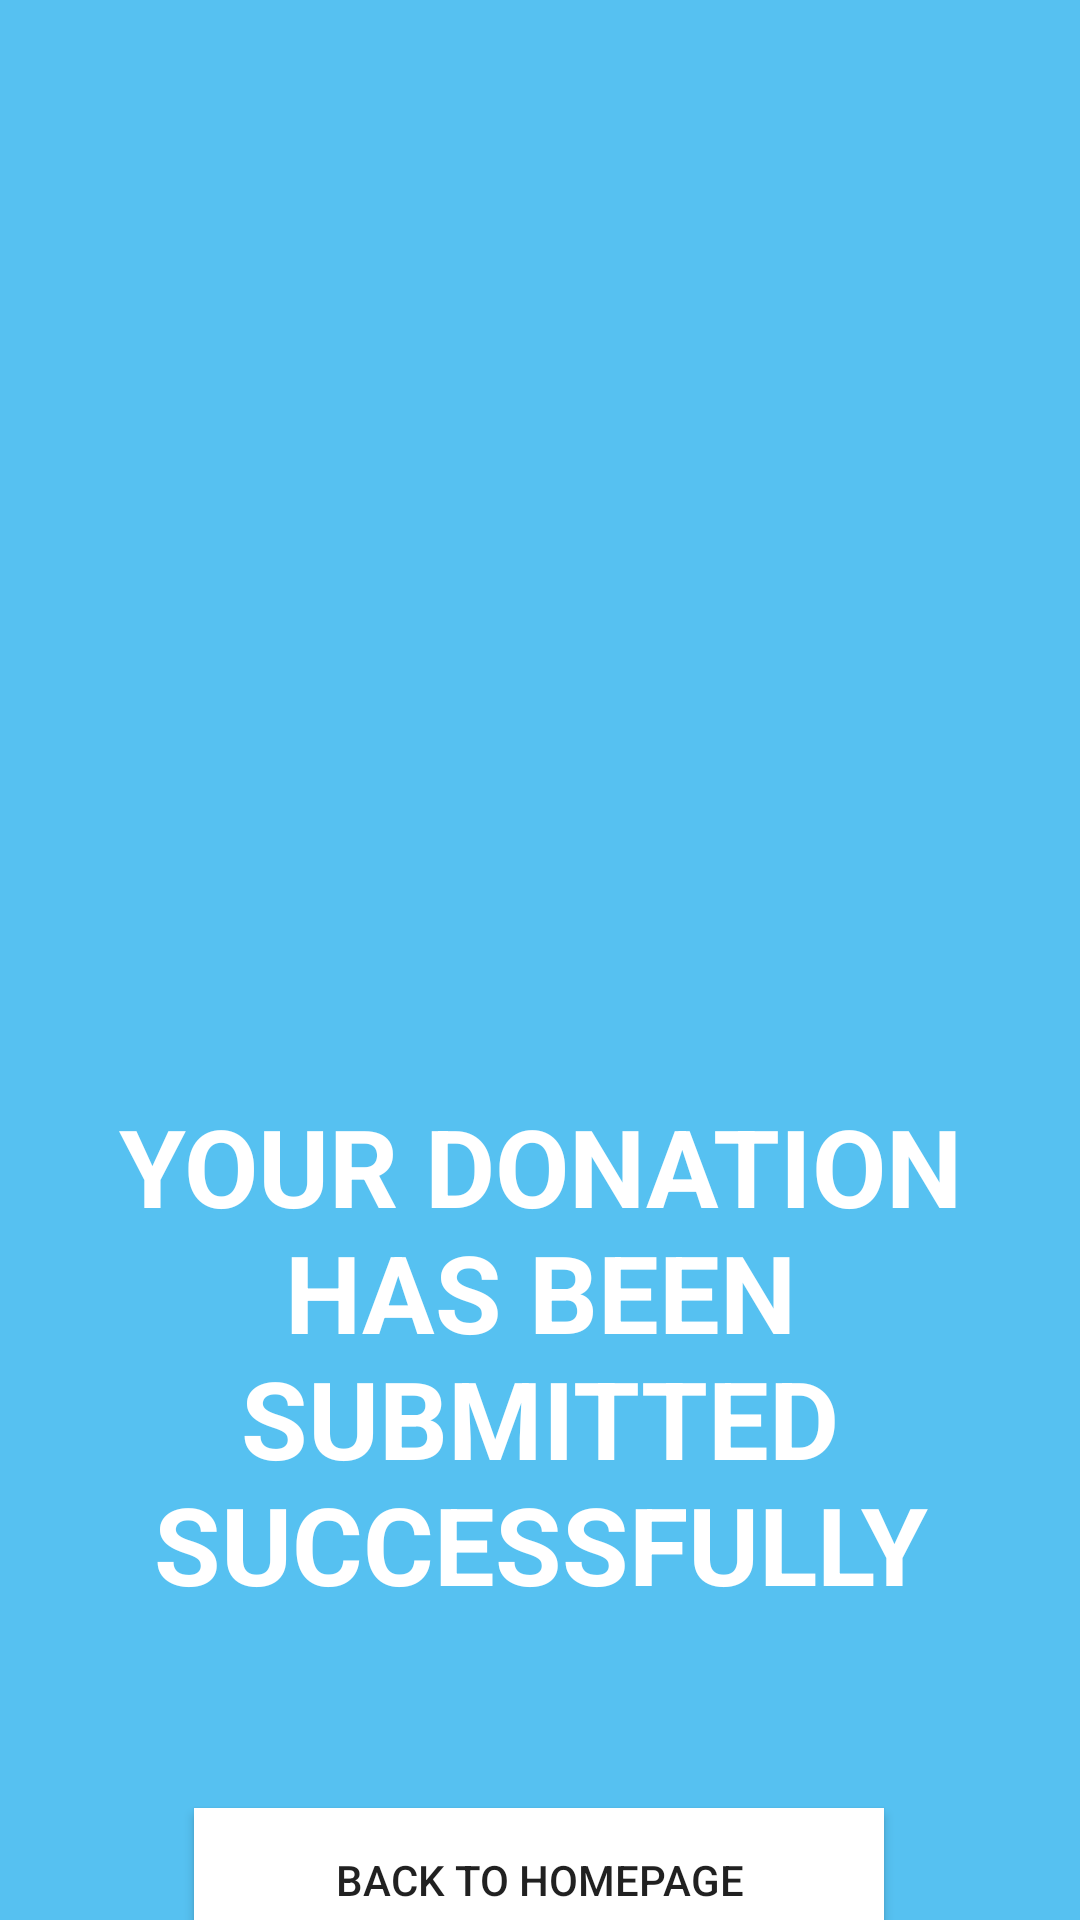

Layout XML and referenced resources for this Android screen:
<!-- AndroidManifest.xml: application theme Theme.AngleInYou -->
<!-- res/layout/activity_success_donation.xml -->
<?xml version="1.0" encoding="utf-8"?>
<androidx.constraintlayout.widget.ConstraintLayout xmlns:android="http://schemas.android.com/apk/res/android"
    xmlns:app="http://schemas.android.com/apk/res-auto"
    xmlns:tools="http://schemas.android.com/tools"
    android:layout_width="match_parent"
    android:layout_height="match_parent"
    android:background="#56C1F1"
    tools:context=".SuccessDonation" >

    <TextView
        android:id="@+id/textView4"
        android:layout_width="wrap_content"
        android:layout_height="wrap_content"
        android:padding="20dp"
        android:text="YOUR DONATION HAS BEEN SUBMITTED SUCCESSFULLY"
        android:textAlignment="center"
        android:textColor="#FFFFFF"
        android:textSize="36sp"
        android:textStyle="bold"
        app:layout_constraintBottom_toBottomOf="parent"
        app:layout_constraintEnd_toEndOf="parent"
        app:layout_constraintHorizontal_bias="0.0"
        app:layout_constraintStart_toStartOf="parent"
        app:layout_constraintTop_toBottomOf="@+id/imageView5"
        app:layout_constraintVertical_bias="0.245" />

    <ImageView
        android:id="@+id/imageView5"
        android:layout_width="250dp"
        android:layout_height="250dp"
        android:layout_marginTop="68dp"
        app:layout_constraintEnd_toEndOf="parent"
        app:layout_constraintHorizontal_bias="0.496"
        app:layout_constraintStart_toStartOf="parent"
        app:layout_constraintTop_toTopOf="parent"
        app:srcCompat="@drawable/ic_baseline_check_circle_24" />

    <Button
        android:id="@+id/button2"
        android:layout_width="230dp"
        android:layout_height="wrap_content"
        android:layout_marginTop="44dp"
        android:background="#FFFFFF"
        android:onClick="back"
        android:text="BACK TO HOMEPAGE"
        app:layout_constraintEnd_toEndOf="parent"
        app:layout_constraintHorizontal_bias="0.497"
        app:layout_constraintStart_toStartOf="parent"
        app:layout_constraintTop_toBottomOf="@+id/textView4" />
</androidx.constraintlayout.widget.ConstraintLayout>
<!-- resources referenced by this layout -->
<resources>
  <style name="Theme.AngleInYou" parent="Theme.MaterialComponents.DayNight.NoActionBar">
          
          <item name="colorPrimary">@color/purple_500</item>
          <item name="colorPrimaryVariant">@color/purple_700</item>
          <item name="colorOnPrimary">@color/white</item>
          
          <item name="colorSecondary">@color/teal_200</item>
          <item name="colorSecondaryVariant">@color/teal_700</item>
          <item name="colorOnSecondary">@color/black</item>
          
          <item name="android:statusBarColor" tools:targetApi="l">?attr/colorPrimaryVariant</item>
          
      </style>
  <color name="purple_500">#FF6200EE</color>
  <color name="purple_700">#FF3700B3</color>
  <color name="white">#FFFFFFFF</color>
  <color name="teal_200">#FF03DAC5</color>
  <color name="teal_700">#FF018786</color>
  <color name="black">#FF000000</color>
</resources>
